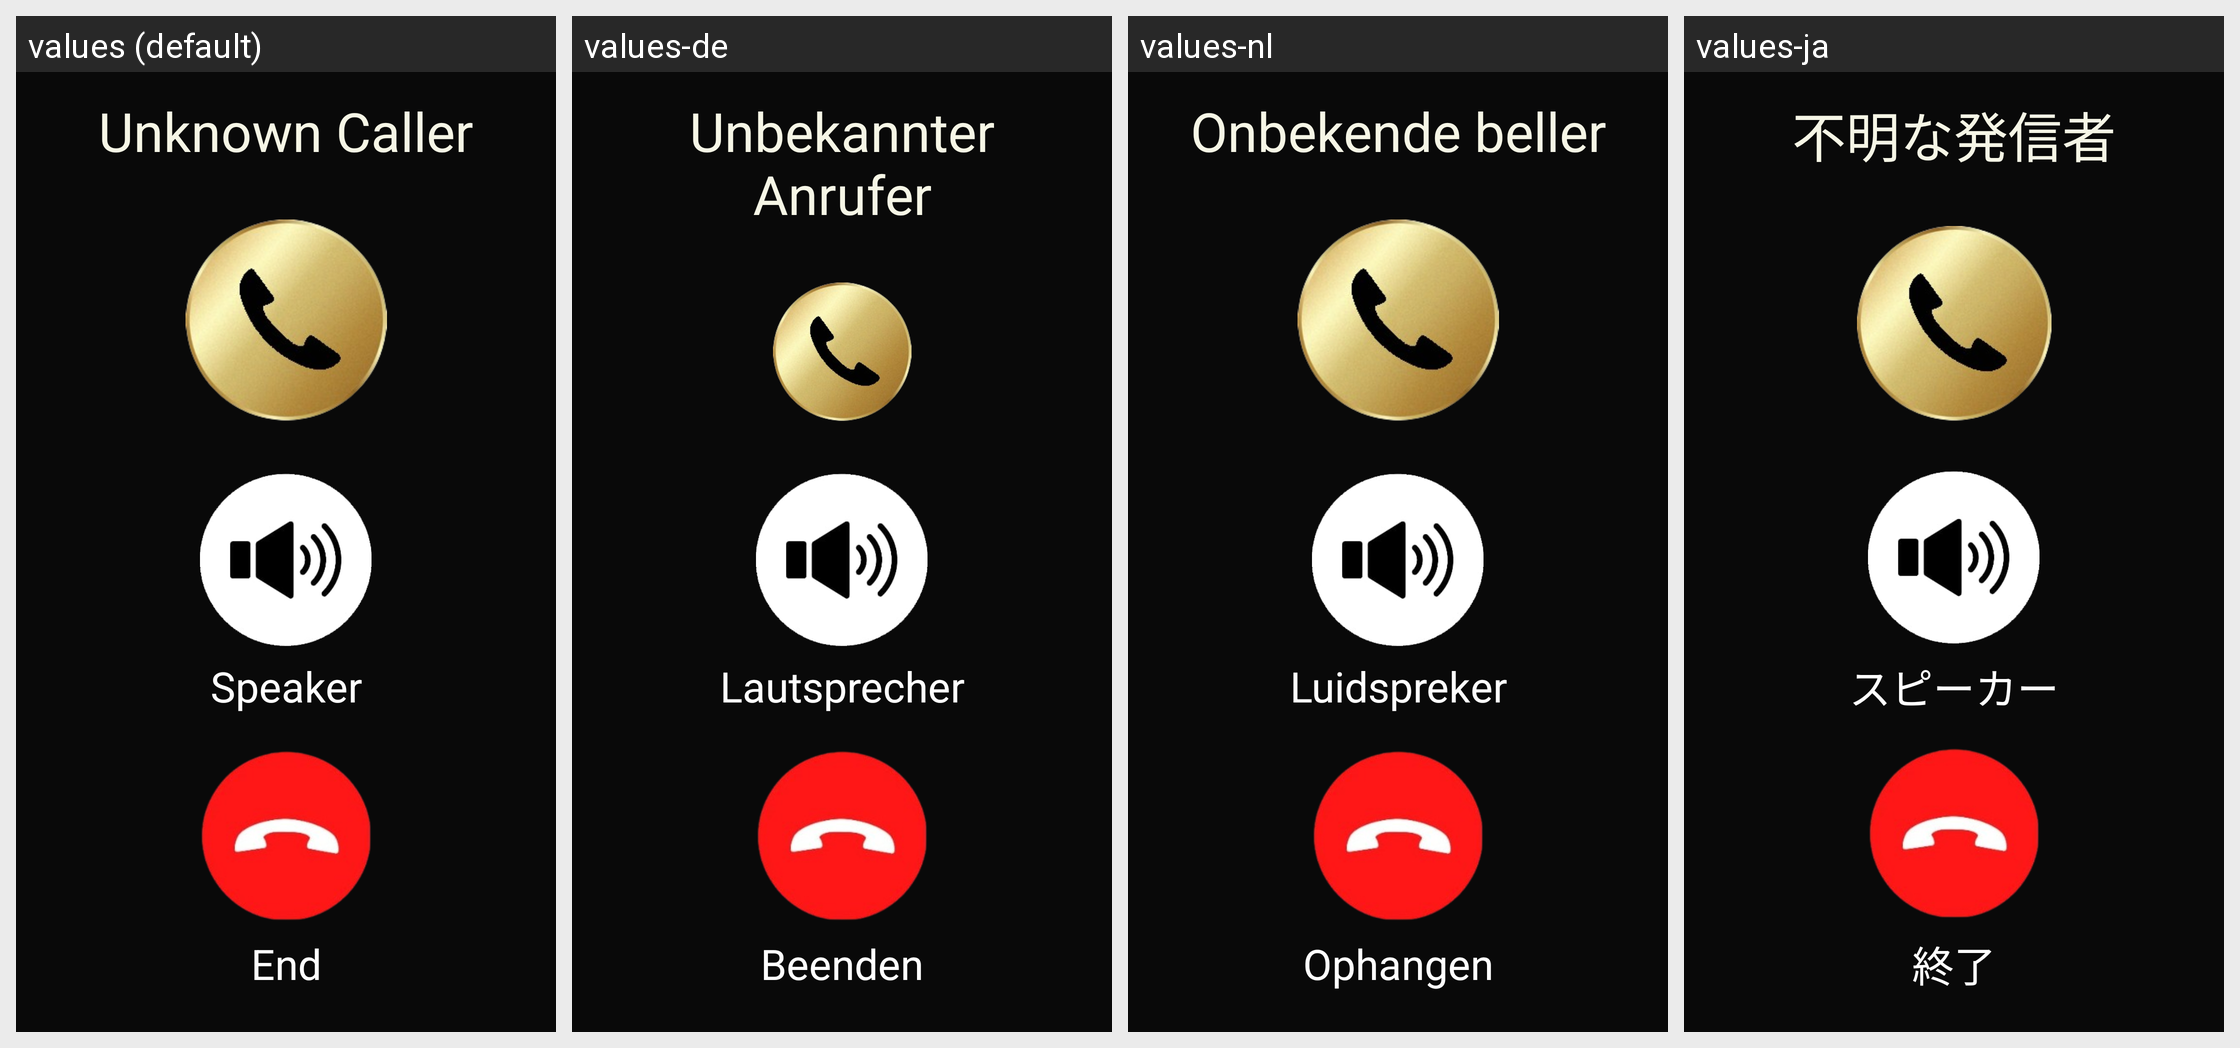

Strings drawn on this Android screen and how each of the app's shown locales translates them:
Android screen res/layout/fragment_active_call.xml rendered under 4 locales, left to right: values (default), values-de, values-nl, values-ja. Device: Nexus 5 (rendered at 1080×1920; each locale shown at half size, 540×960, under a caption strip naming it); theme Theme.SimpleCall.
Other locales in the repository, not shown: values-ar, values-es, values-fr, values-he, values-hi, values-id, values-in, values-iw, values-ko, values-ru, values-zh.
Strings drawn on this screen, with the default value and each locale's value (text and hints the layout hard-codes, and strings that could not be matched under every locale, appear in the picture but are not listed):

unknown_caller
  values: Unknown Caller
  values-de: Unbekannter Anrufer
  values-nl: Onbekende beller
  values-ja: 不明な発信者

speaker_capital
  values: Speaker
  values-de: Lautsprecher
  values-nl: Luidspreker
  values-ja: スピーカー

end_captial
  values: End
  values-de: Beenden
  values-nl: Ophangen
  values-ja: 終了
